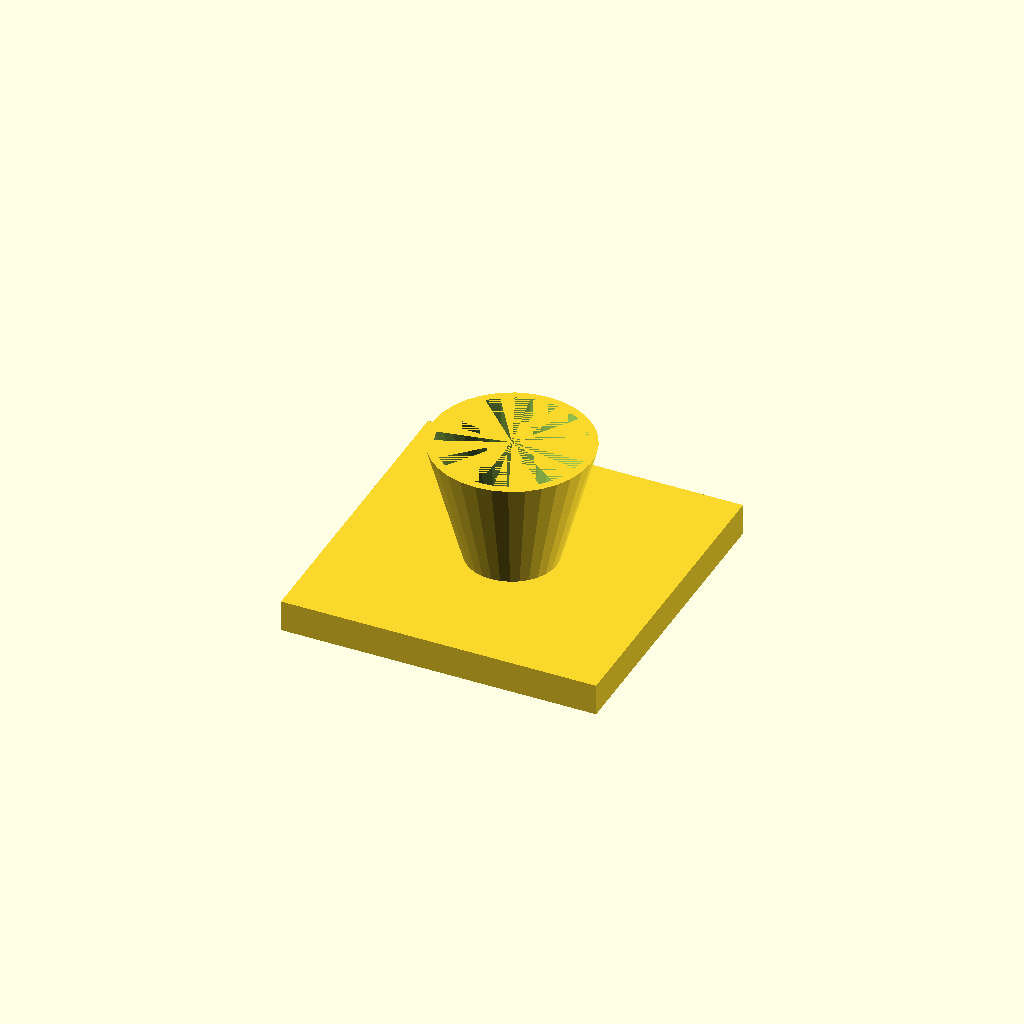
Cell 1 — every parameter at its default value.
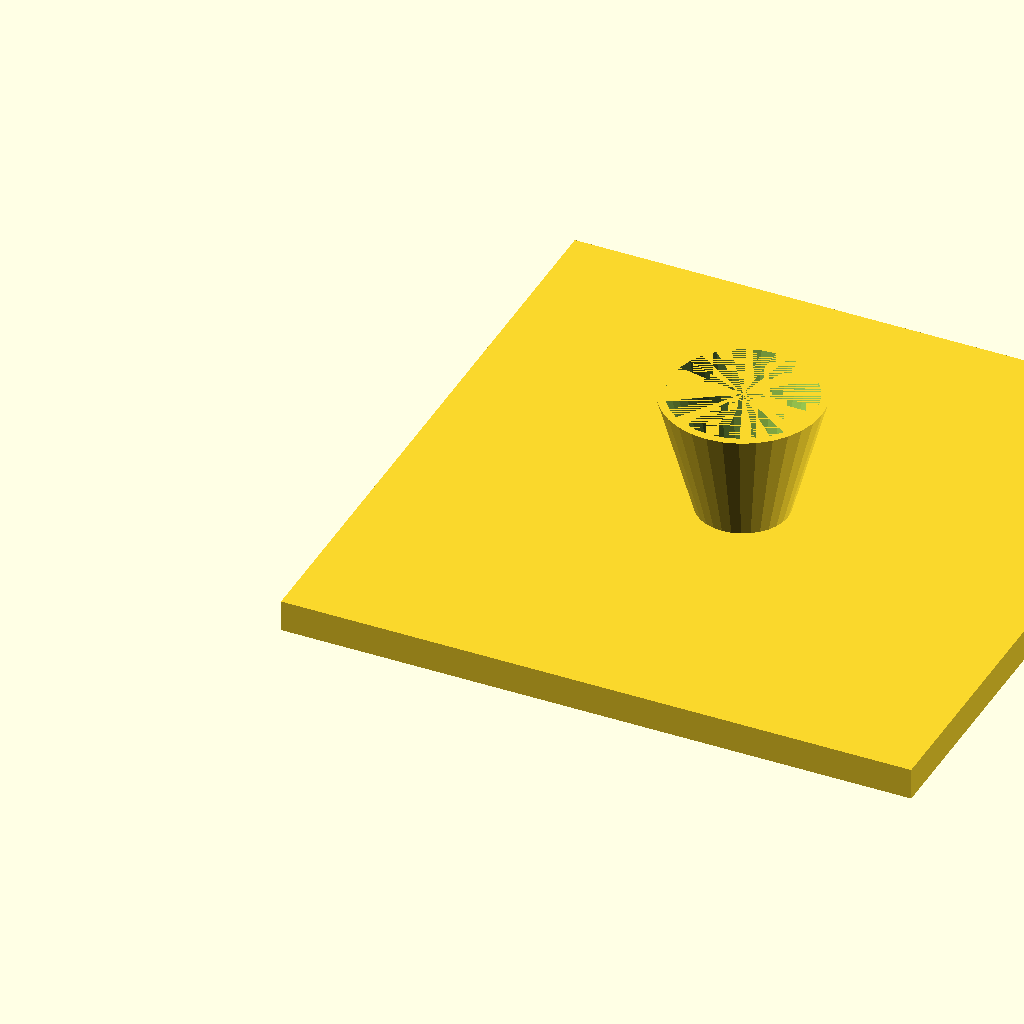
Cell 2: the same model with fl = 200.
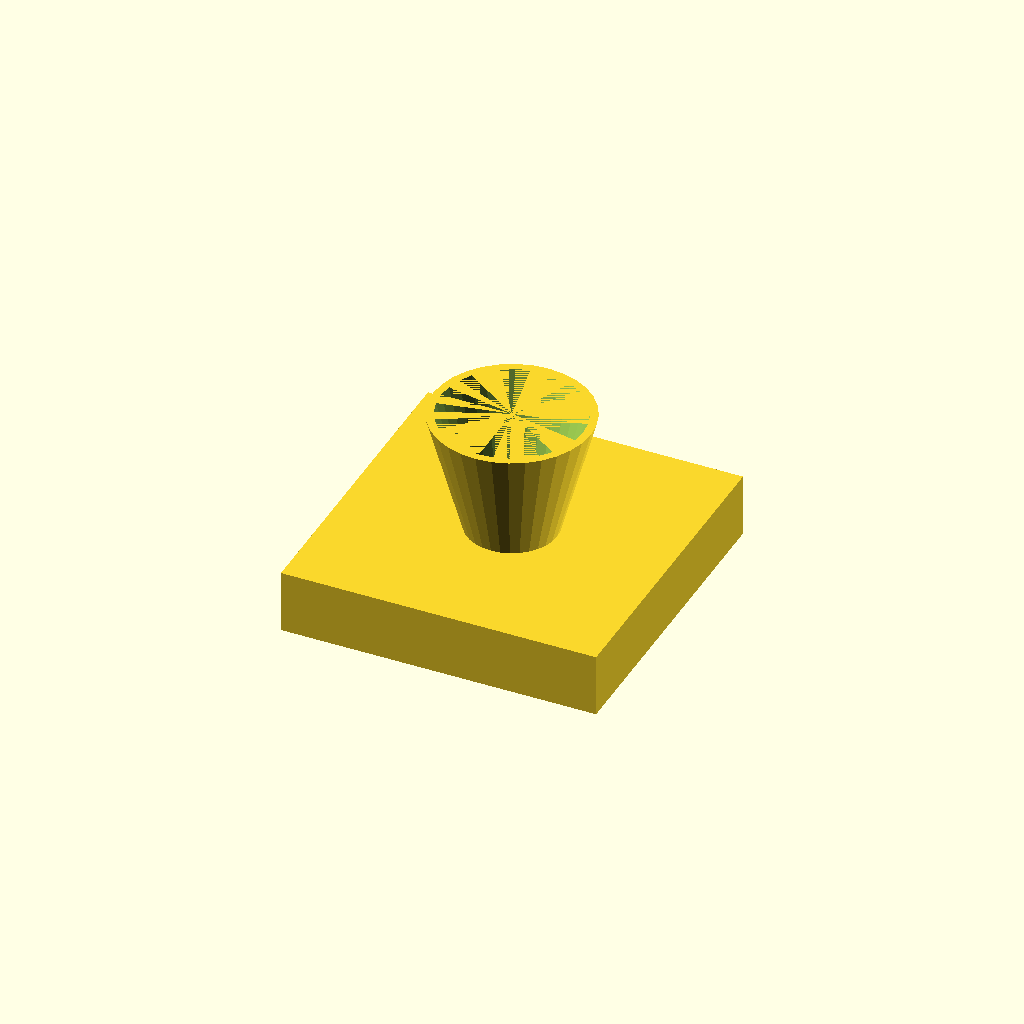
Cell 3: the same model with fl_t = 20.
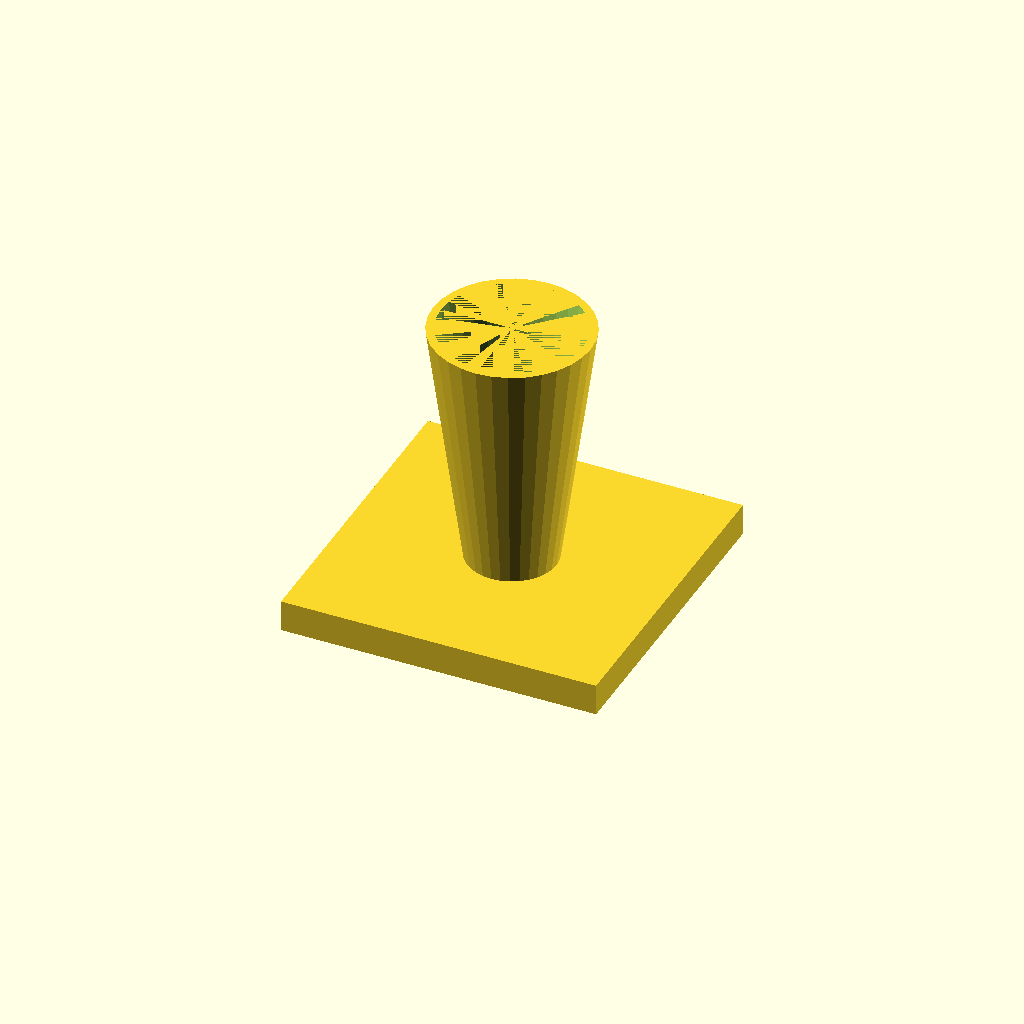
Cell 4 — cone_h set to 80, the other parameters unchanged.
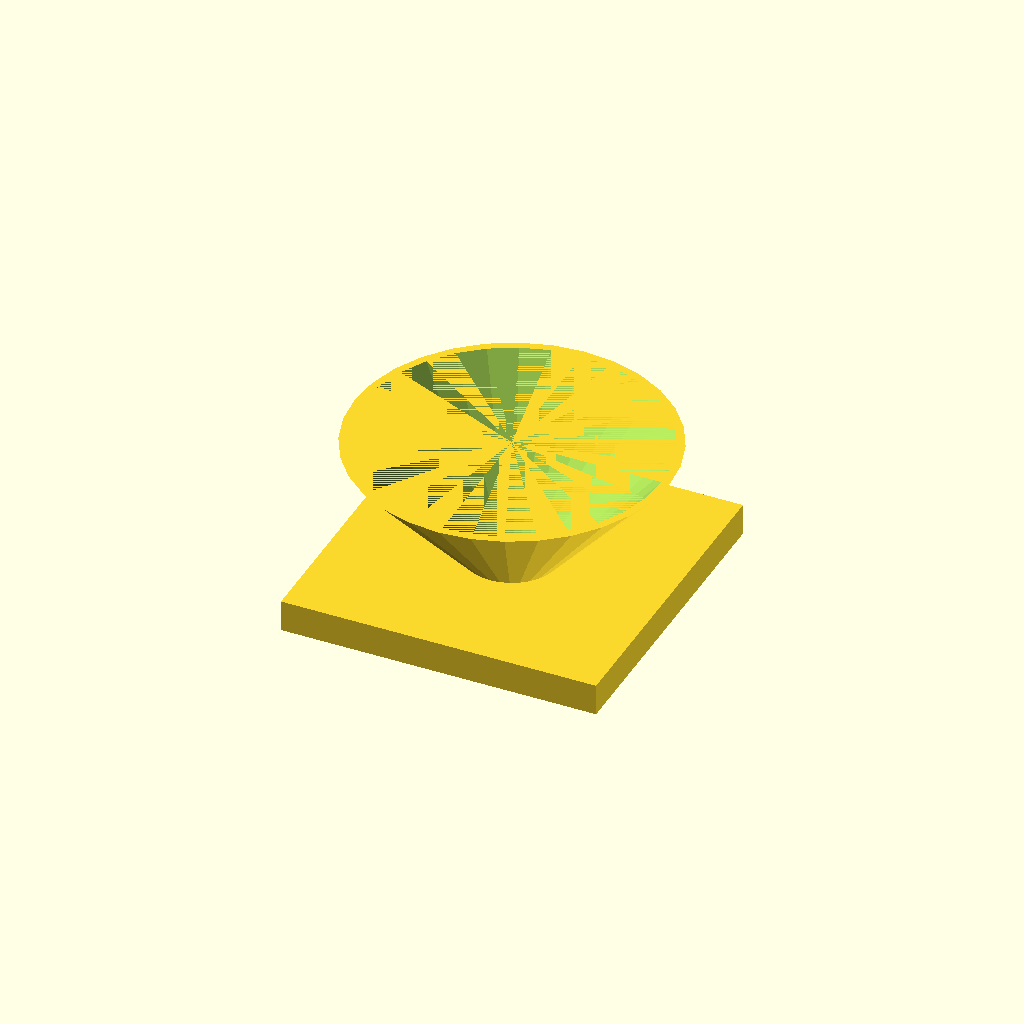
Cell 5: the same model with top_d = 100.
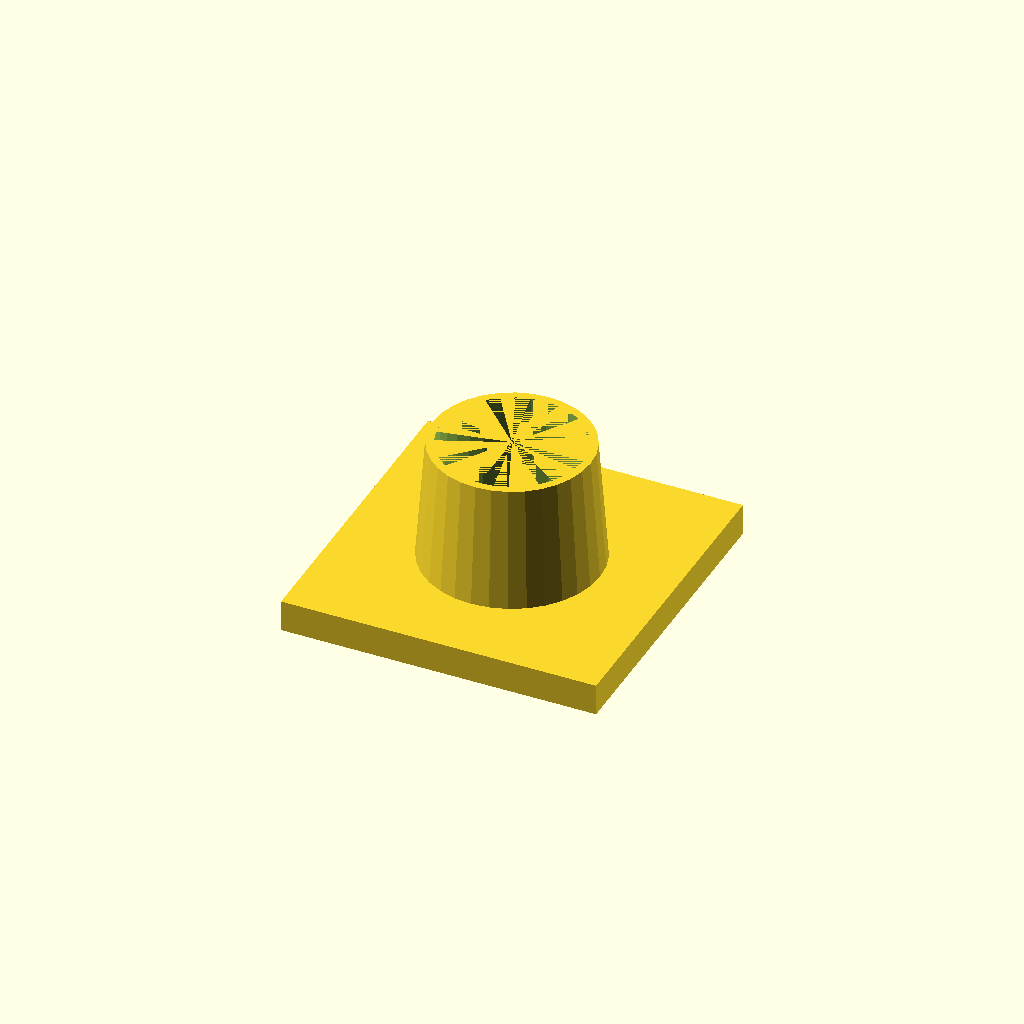
Cell 6 — bot_d set to 56, the other parameters unchanged.
One fixed orthographic camera (rotation 55°, 0°, 25°; colour scheme Cornfield) for every cell.
OpenSCAD source file optional_data/data/solid3/hopper/part_0076.scad:
$fn = 32;

// ----------------------------------------------------------------------
// Hopper: funnel with square flange
// ----------------------------------------------------------------------

// --- parameters (mm) ---
fl = 100;                 // flange side, X and Y
fl_t = 10;                // flange thickness
cone_h = 40;              // cone height above the flange
top_d = 50;               // cone mouth diameter
bot_d = 28;               // cone spout diameter
wall = 2.5;               // cone wall thickness

bore_d = bot_d - 2 * wall;  // spout bore diameter
total_h = fl_t + cone_h - 1;  // overall height

difference() {
  union() {
    cube([fl, fl, fl_t]);
    translate([fl / 2, fl / 2, fl_t - 1])
      cylinder(h = cone_h, d1 = bot_d, d2 = top_d);
  }
  translate([fl / 2, fl / 2, fl_t - 2])
    cylinder(h = cone_h + 1, d1 = bore_d, d2 = top_d - 2 * wall);
}
Parameter table extracted from the source (name, type, default, range or options):
fl: number, default 100
fl_t: number, default 10
cone_h: number, default 40
top_d: number, default 50
bot_d: number, default 28
wall: number, default 2.5
